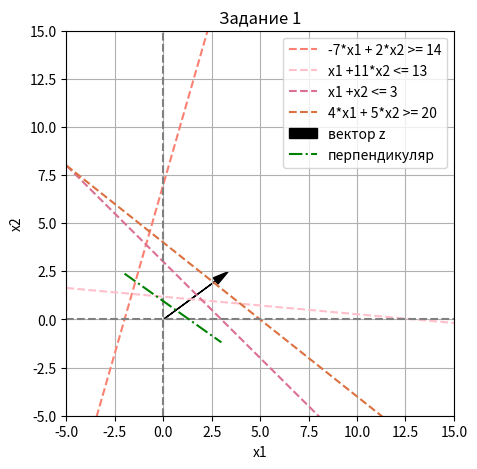

Write the Python code that produced this figure.
import numpy as np
import matplotlib.pyplot as plt

x1 = np.linspace(-5, 40, 100)
x2 = np.linspace(-5, 40, 100)

plt.figure(figsize=(5, 5))
plt.xlabel('x1')
plt.ylabel('x2')
plt.xlim(-5,15)
plt.ylim(-5,15)

plt.plot(x1, (14 + 7*x1) / 2, label='-7*x1 + 2*x2 >= 14', color='salmon', linestyle='dashed')
plt.plot(x1, (13 - x1)/11, label='x1 +11*x2 <= 13', color='pink', linestyle='dashed')
plt.plot(x1, 3 - x1, label='x1 +x2 <= 3', color='#DB7093', linestyle='dashed')
plt.plot(x1, (20 - 4 * x1) / 5, label='4*x1 + 5*x2 >= 20', color='#DB7040', linestyle='dashed')
plt.axvline(x=0, color='gray', linestyle='dashed')
plt.axhline(y=0, color='gray', linestyle='dashed')

#plt.fill_between([0, 0, 3,8], [0, 7, 5, 0], color='lavender')

plt.arrow(0,0,  2.7,  2, head_width=0.4, head_length=0.8, fc='black', ec='black', label='вектор z')
x1_green = np.linspace(-2, 3, 100)
plt.plot(x1_green, (20-15 * x1_green)/21, linestyle='-.', color='green', label='перпендикуляр')

plt.title('Задание 1')
plt.grid(True)
plt.legend()
plt.show()
